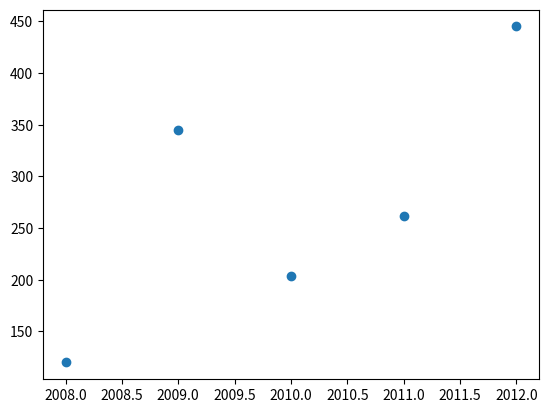

Generate this figure with matplotlib:
from matplotlib import pyplot as plt 
import pandas as pa
x = [2008,2009,2010,2011,2012] 
y = [120,345,204, 262,445] 
df=pa.DataFrame([x,y])
plt.scatter(x,y)
plt.show()

#plt.plot(x,y)
#plt.bar(x,y)
#plt.show()